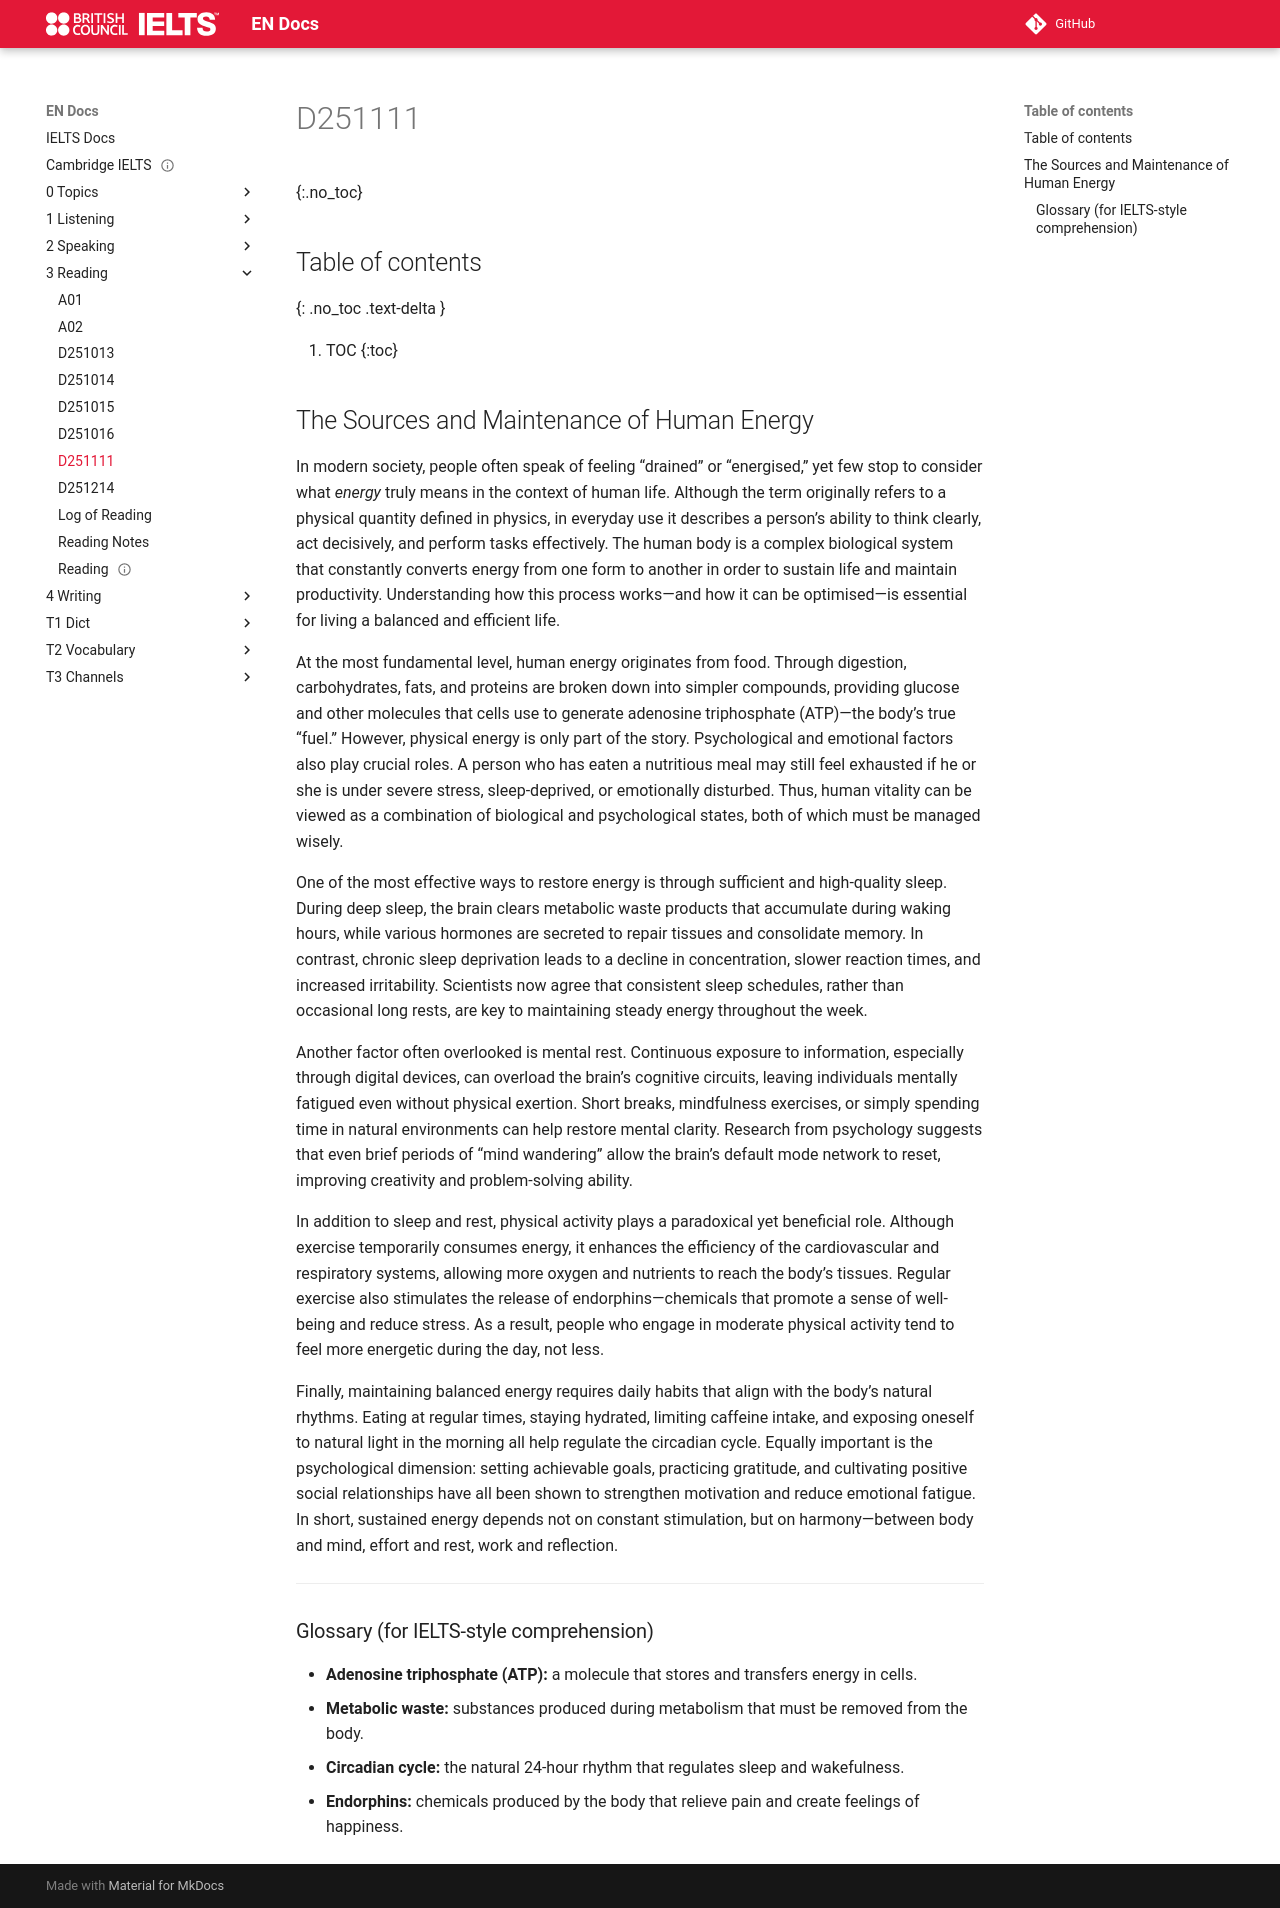

repository: abotw/Docs-IELTS · page: 3-Reading/D251111/index.html · generator: mkdocs

---
title: D251111
layout: page
parent: Reading
tags:
src:
date: 2025-11-11
---

# D251111
{:.no_toc}

## Table of contents
{: .no_toc .text-delta }

1. TOC
{:toc}

## The Sources and Maintenance of Human Energy

In modern society, people often speak of feeling “drained” or “energised,” yet few stop to consider what _energy_ truly means in the context of human life. Although the term originally refers to a physical quantity defined in physics, in everyday use it describes a person’s ability to think clearly, act decisively, and perform tasks effectively. The human body is a complex biological system that constantly converts energy from one form to another in order to sustain life and maintain productivity. Understanding how this process works—and how it can be optimised—is essential for living a balanced and efficient life.

At the most fundamental level, human energy originates from food. Through digestion, carbohydrates, fats, and proteins are broken down into simpler compounds, providing glucose and other molecules that cells use to generate adenosine triphosphate (ATP)—the body’s true “fuel.” However, physical energy is only part of the story. Psychological and emotional factors also play crucial roles. A person who has eaten a nutritious meal may still feel exhausted if he or she is under severe stress, sleep-deprived, or emotionally disturbed. Thus, human vitality can be viewed as a combination of biological and psychological states, both of which must be managed wisely.

One of the most effective ways to restore energy is through sufficient and high-quality sleep. During deep sleep, the brain clears metabolic waste products that accumulate during waking hours, while various hormones are secreted to repair tissues and consolidate memory. In contrast, chronic sleep deprivation leads to a decline in concentration, slower reaction times, and increased irritability. Scientists now agree that consistent sleep schedules, rather than occasional long rests, are key to maintaining steady energy throughout the week.

Another factor often overlooked is mental rest. Continuous exposure to information, especially through digital devices, can overload the brain’s cognitive circuits, leaving individuals mentally fatigued even without physical exertion. Short breaks, mindfulness exercises, or simply spending time in natural environments can help restore mental clarity. Research from psychology suggests that even brief periods of “mind wandering” allow the brain’s default mode network to reset, improving creativity and problem-solving ability.

In addition to sleep and rest, physical activity plays a paradoxical yet beneficial role. Although exercise temporarily consumes energy, it enhances the efficiency of the cardiovascular and respiratory systems, allowing more oxygen and nutrients to reach the body’s tissues. Regular exercise also stimulates the release of endorphins—chemicals that promote a sense of well-being and reduce stress. As a result, people who engage in moderate physical activity tend to feel more energetic during the day, not less.

Finally, maintaining balanced energy requires daily habits that align with the body’s natural rhythms. Eating at regular times, staying hydrated, limiting caffeine intake, and exposing oneself to natural light in the morning all help regulate the circadian cycle. Equally important is the psychological dimension: setting achievable goals, practicing gratitude, and cultivating positive social relationships have all been shown to strengthen motivation and reduce emotional fatigue. In short, sustained energy depends not on constant stimulation, but on harmony—between body and mind, effort and rest, work and reflection.

---

### Glossary (for IELTS-style comprehension)

- **Adenosine triphosphate (ATP):** a molecule that stores and transfers energy in cells.
- **Metabolic waste:** substances produced during metabolism that must be removed from the body.
- **Circadian cycle:** the natural 24-hour rhythm that regulates sleep and wakefulness.
- **Endorphins:** chemicals produced by the body that relieve pain and create feelings of happiness.
